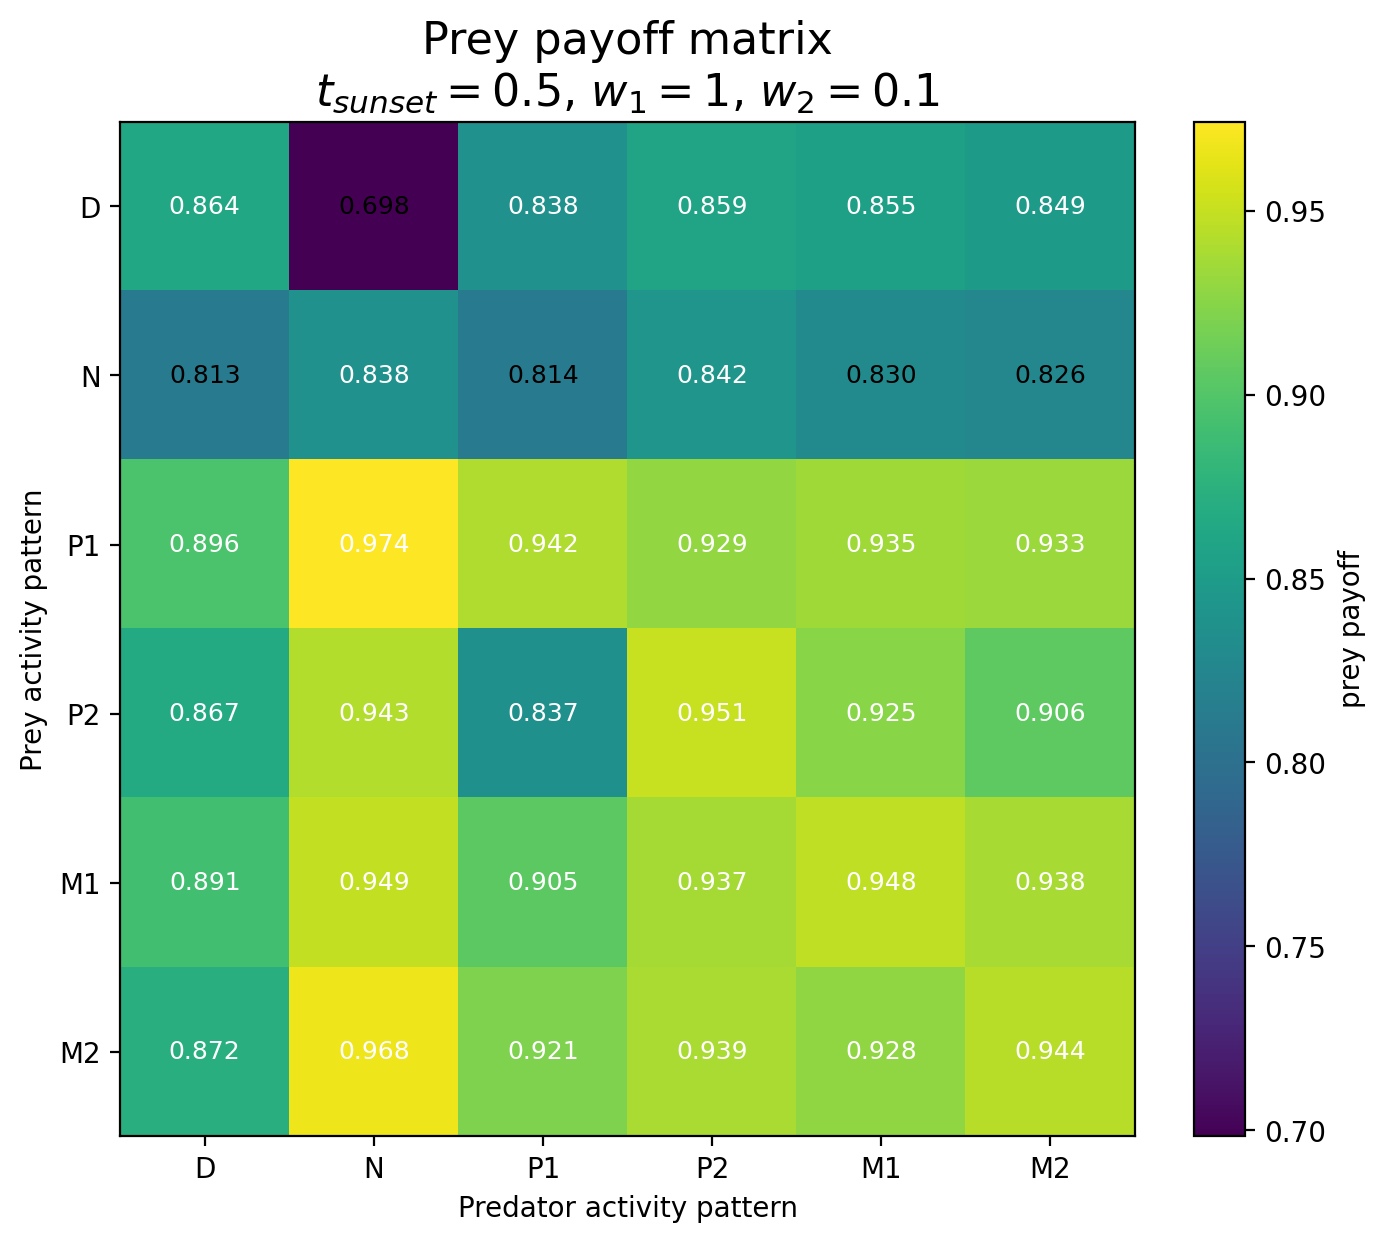

Values plotted in this chart, from the file beside it:
Prey / Predator, D, N, P1, P2, M1, M2
D, 0.8641, 0.6983, 0.8383, 0.8595, 0.8546, 0.8492
N, 0.8134, 0.8383, 0.8136, 0.8423, 0.8304, 0.8263
P1, 0.8959, 0.9742, 0.9418, 0.9295, 0.9353, 0.933
P2, 0.8671, 0.9428, 0.8371, 0.9509, 0.9246, 0.9059
M1, 0.8906, 0.9487, 0.9049, 0.9374, 0.9483, 0.9382
M2, 0.8722, 0.9676, 0.9206, 0.9387, 0.9282, 0.9444
